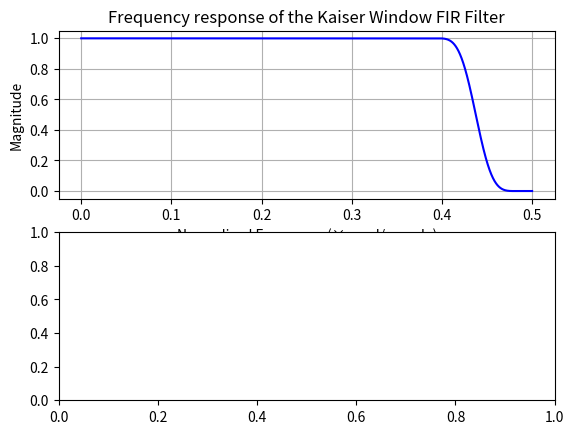

Python code for this plot: (Note: this script raises an exception after producing the figure.)
import numpy as np
import matplotlib.pyplot as plt
from scipy.signal import firwin, freqz
# Define input specifications
wp = 0.375 * np.pi
ws = 0.5 * np.pi
# Calculate the order of the filter
N = int(np.ceil(8 * np.pi / (ws - wp)) + 1)
# Calculate the cutoff frequency
Wc = (wp + (ws - wp) / 2) / (0.5 * np.pi)
# Set the beta parameter for the Kaiser window
beta = 8
# Calculate the filter coefficients using the Kaiser window
h_kaiser = firwin(N, Wc, window=('kaiser', beta))
# Plot the frequency response
w, h = freqz(h_kaiser, worN=8000)
plt.figure()
plt.subplot(2, 1, 1)
plt.plot(0.5 * w / np.pi, np.abs(h), 'b')
plt.title('Frequency response of the Kaiser Window FIR Filter')
plt.xlabel('Normalized Frequency (×π rad/sample)')
plt.ylabel('Magnitude')
plt.grid()
# Plot the impulse response
plt.subplot(2, 1, 2)
plt.stem(h_kaiser, use_line_collection=True)
plt.title('Impulse response of the Kaiser Window FIR Filter')
plt.xlabel('Samples')
plt.ylabel('Amplitude')
plt.grid()
plt.tight_layout()
plt.show()
